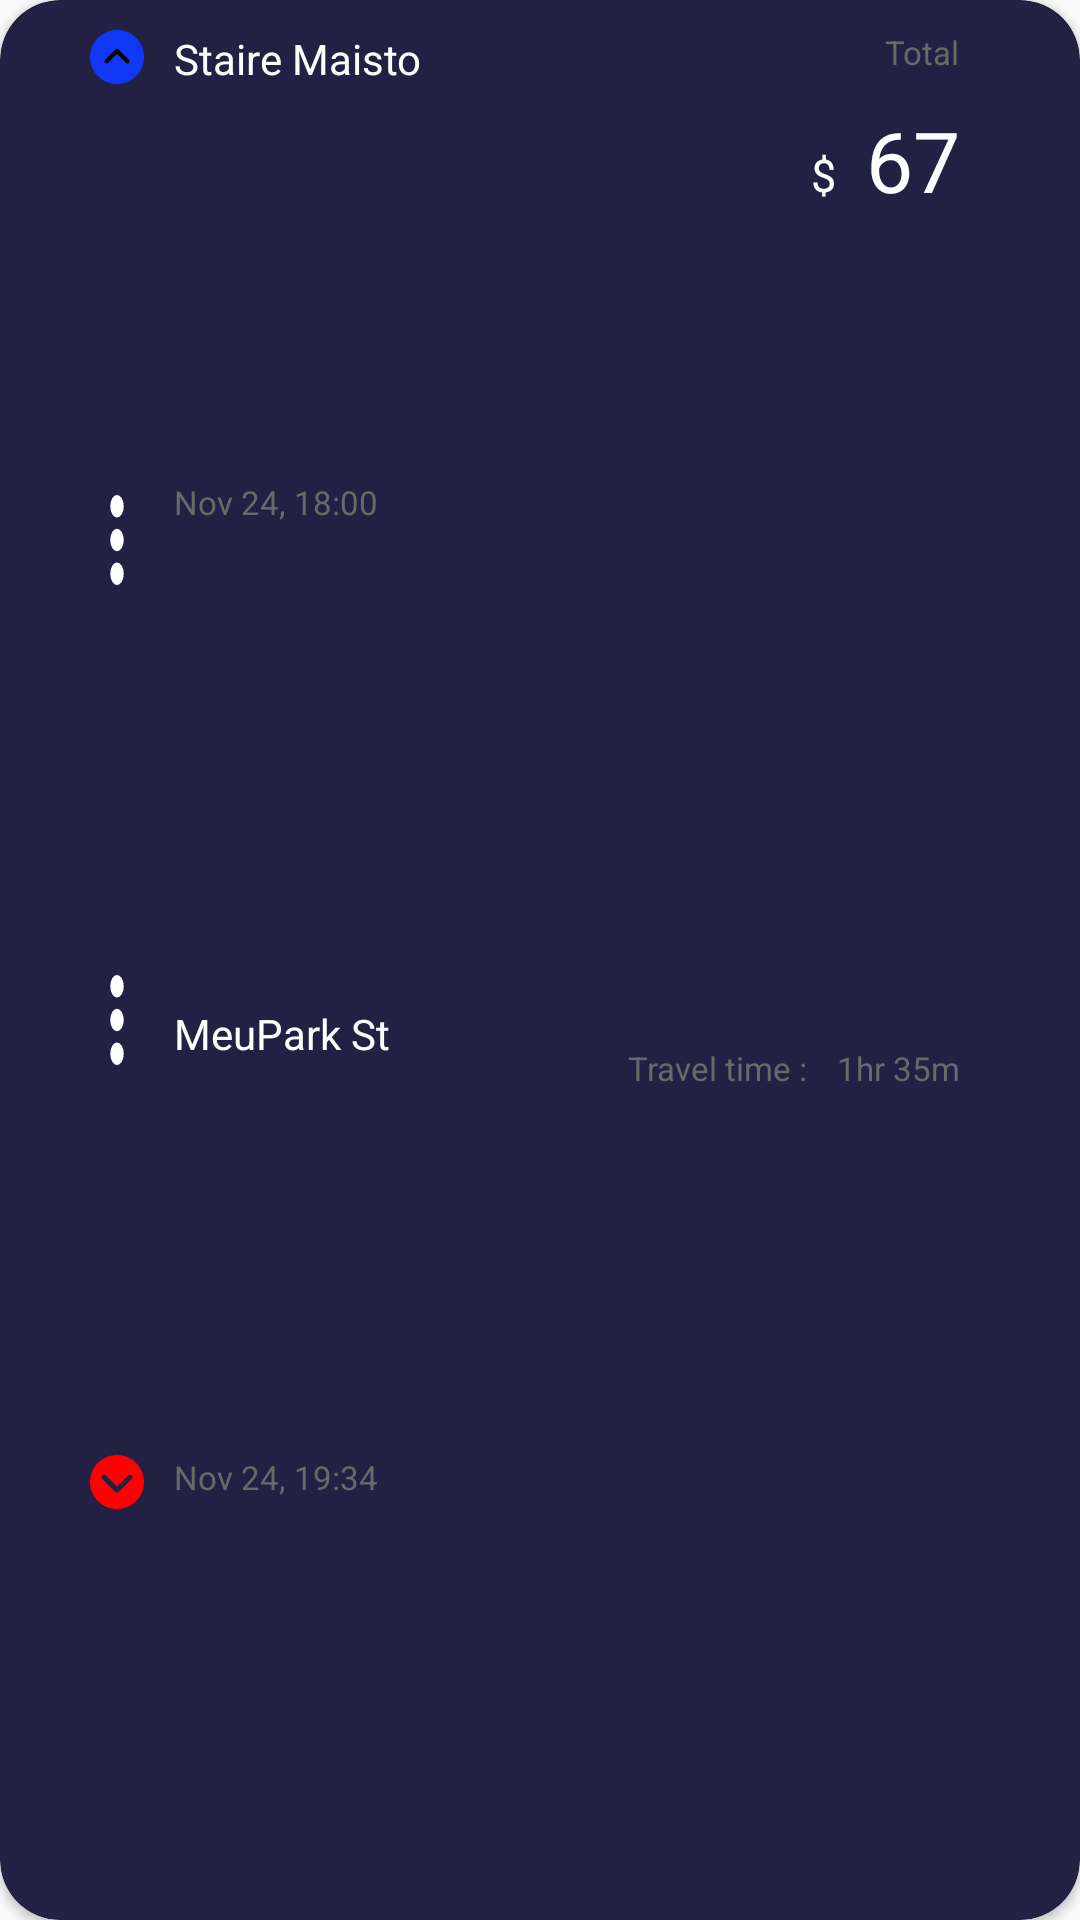

Reconstruct the res/layout file that produces this screen, plus the resources it refers to.
<!-- AndroidManifest.xml: application theme AppTheme -->
<!-- res/layout/single_layout.xml -->
<?xml version="1.0" encoding="utf-8"?>
<android.support.v7.widget.CardView
    xmlns:android="http://schemas.android.com/apk/res/android"
    xmlns:app="http://schemas.android.com/apk/res-auto"
    android:layout_width="match_parent"
    android:layout_height="130dp"
    android:layout_marginBottom="15dp"
    android:orientation="vertical"
    app:cardCornerRadius="20dp"
    android:padding="20dp"
    android:elevation="8dp"
    >

    <LinearLayout
        android:layout_width="match_parent"
        android:layout_height="match_parent"
        android:paddingLeft="20dp"
        android:background="@drawable/recycle_back"
        android:orientation="horizontal">





        <LinearLayout
            android:layout_width="0dp"
            android:layout_height="match_parent"
            android:layout_weight="1"
            android:paddingLeft="10dp"
            android:orientation="vertical">

            <LinearLayout
                android:layout_width="wrap_content"
                android:layout_height="0dp"
                android:orientation="horizontal"
                android:layout_weight="1">


                <ImageView
                    android:layout_width="wrap_content"
                    android:layout_height="wrap_content"
                    android:layout_marginTop="10dp"
                    android:src="@drawable/up_icon"/>

            <TextView
                android:id="@+id/fromaddr"
                android:layout_width="wrap_content"
                android:layout_height="wrap_content"
                android:text="Staire Maisto"
                android:layout_marginLeft="10dp"
                android:layout_marginTop="10dp"
                android:textColor="@color/white"/>


            </LinearLayout>



            <LinearLayout
                android:layout_width="wrap_content"
                android:layout_height="0dp"
                android:orientation="horizontal"
                android:layout_weight="1">


                <ImageView
                    android:layout_width="wrap_content"
                    android:layout_height="wrap_content"
                    android:layout_marginTop="5dp"
                    android:src="@drawable/menu_icon"/>

                <TextView
                    android:id="@+id/fromdatetime"
                    android:layout_width="wrap_content"
                    android:layout_height="wrap_content"
                    android:text="Nov 24, 18:00"
                    android:layout_marginLeft="10dp"
                    android:textSize="11dp"
                    android:textColor="@color/grey"/>


            </LinearLayout>




            <LinearLayout
                android:layout_width="wrap_content"
                android:layout_height="0dp"
                android:orientation="horizontal"
                android:layout_weight="1">


                <ImageView
                    android:layout_width="wrap_content"
                    android:layout_height="wrap_content"
                    android:layout_marginTop="5dp"
                    android:src="@drawable/menu_icon"/>

                <TextView
                    android:id="@+id/toaddr"
                    android:layout_width="wrap_content"
                    android:layout_height="wrap_content"
                    android:text="MeuPark St"
                    android:layout_marginLeft="10dp"
                    android:layout_marginTop="15dp"
                    android:textColor="@color/white"/>


            </LinearLayout>





            <LinearLayout
                android:layout_width="wrap_content"
                android:layout_height="0dp"
                android:orientation="horizontal"
                android:layout_weight="1">


                <ImageView
                    android:layout_width="wrap_content"
                    android:layout_height="wrap_content"
                    android:layout_marginTop="5dp"
                    android:src="@drawable/dow_icon"/>

                <TextView
                    android:id="@+id/totimedate"
                    android:layout_width="wrap_content"
                    android:layout_height="wrap_content"
                    android:text="Nov 24, 19:34"
                    android:textSize="11dp"
                    android:layout_marginTop="5dp"
                    android:layout_marginLeft="10dp"
                    android:textColor="@color/grey"/>


            </LinearLayout>





        </LinearLayout>


        <LinearLayout
            android:layout_width="0dp"
            android:layout_height="match_parent"
            android:layout_weight="1"
            android:layout_gravity="end"
            android:orientation="vertical">


            <TextView
                android:layout_width="wrap_content"
                android:layout_height="wrap_content"
                android:layout_gravity="end"
                android:layout_marginTop="10dp"
                android:layout_marginRight="40dp"
                android:text="Total"
                android:textColor="@color/grey"
                android:textSize="11dp" />


            <LinearLayout
                android:layout_width="wrap_content"
                android:layout_height="wrap_content"
                android:layout_gravity="end"
                android:orientation="horizontal">

                <TextView
                    android:id="@+id/currency"
                    android:layout_width="wrap_content"
                    android:layout_height="wrap_content"
                    android:layout_gravity="center_vertical"
                    android:layout_marginRight="10dp"
                    android:layout_marginTop="10dp"
                    android:text="$"
                    android:textColor="@color/white"
                    android:textSize="15dp" />

                <TextView
                    android:id="@+id/totalamount"
                    android:layout_width="wrap_content"
                    android:layout_height="wrap_content"
                    android:text="67"
                    android:layout_marginTop="10dp"
                    android:layout_marginRight="40dp"
                    android:textColor="@color/white"
                    android:textSize="28dp"/>


            </LinearLayout>



            <LinearLayout
                android:layout_width="wrap_content"
                android:layout_height="match_parent"
                android:layout_gravity="end"
                android:orientation="horizontal">

                <TextView
                    android:layout_width="wrap_content"
                    android:layout_height="wrap_content"
                    android:layout_gravity="center_vertical"
                    android:layout_marginRight="10dp"
                    android:text="Travel time :"
                    android:textColor="@color/grey"
                    android:textSize="11dp" />

                <TextView
                    android:id="@+id/totalridetime"
                    android:layout_width="wrap_content"
                    android:layout_height="wrap_content"
                    android:layout_gravity="center_vertical"
                    android:layout_marginRight="40dp"
                    android:text="1hr 35m"
                    android:textColor="@color/grey"
                    android:textSize="11dp" />


            </LinearLayout>









        </LinearLayout>





    </LinearLayout>




</android.support.v7.widget.CardView>
<!-- resources referenced by this layout -->
<resources>
  <color name="grey">#696969</color>
  <color name="white">#FFFFFF</color>
  <!-- drawable dow_icon (drawable-v24) -->
  <vector android:height="18dp" android:viewportHeight="330"
      android:viewportWidth="330" android:width="18dp" xmlns:android="http://schemas.android.com/apk/res/android">
      <path android:fillColor="#FD0202" android:pathData="M165,0C74.019,0 0,74.019 0,165s74.019,165 165,165s165,-74.019 165,-165S255.981,0 165,0zM255.606,145.606l-79.998,80c-2.813,2.813 -6.628,4.394 -10.606,4.394c-3.979,0 -7.793,-1.58 -10.607,-4.394l-80.002,-80c-5.858,-5.857 -5.858,-15.355 0,-21.213c5.857,-5.858 15.355,-5.858 21.213,0l69.396,69.393l69.392,-69.393c5.857,-5.858 15.355,-5.858 21.213,0C261.465,130.251 261.465,139.749 255.606,145.606z"/>
  </vector>
  <!-- drawable menu_icon (drawable-v24) -->
  <vector android:height="30dp" android:viewportHeight="512"
      android:viewportWidth="512" android:width="18dp" xmlns:android="http://schemas.android.com/apk/res/android">
      <path android:fillColor="#FFFEFE" android:pathData="M256,256m-64,0a64,64 0,1 1,128 0a64,64 0,1 1,-128 0"/>
      <path android:fillColor="#FFFEFE" android:pathData="M256,448m-64,0a64,64 0,1 1,128 0a64,64 0,1 1,-128 0"/>
      <path android:fillColor="#FFFEFE" android:pathData="M256,64m-64,0a64,64 0,1 1,128 0a64,64 0,1 1,-128 0"/>
  </vector>
  <!-- drawable recycle_back (drawable-v24) -->
  <?xml version="1.0" encoding="utf-8"?>
  <shape
      xmlns:android="http://schemas.android.com/apk/res/android"
      android:shape="rectangle">
  
      <solid android:color="@color/greyBlue"/>
      <corners
         android:radius="20dp"/>
  
  
  
  </shape>
  <!-- drawable up_icon (drawable-v24) -->
  <vector android:height="18dp" android:viewportHeight="512"
      android:viewportWidth="512" android:width="18dp" xmlns:android="http://schemas.android.com/apk/res/android">
      <path android:fillColor="#1138F7" android:pathData="M256,256m-236.17,0a236.17,236.17 0,1 1,472.34 0a236.17,236.17 0,1 1,-472.34 0"/>
      <path android:fillColor="#1138F7" android:pathData="M256,512C114.853,512 0,397.167 0,256C0,114.853 114.853,0 256,0c141.167,0 256,114.853 256,256C512,397.167 397.167,512 256,512zM256,39.659C136.705,39.659 39.659,136.705 39.659,256S136.705,472.341 256,472.341S472.341,375.275 472.341,256C472.341,136.705 375.295,39.659 256,39.659z"/>
      <path android:fillColor="#0A0000" android:pathData="M369.227,311.126c-7.734,7.694 -20.226,7.694 -27.96,0l-85.069,-85.069l-85.069,85.069c-8.309,7.119 -20.841,6.147 -27.96,-2.161c-6.365,-7.416 -6.365,-18.382 0,-25.798l99.148,-99.148c7.734,-7.694 20.226,-7.694 27.96,0l99.148,99.148C377.06,290.96 376.98,303.452 369.227,311.126z"/>
  </vector>
  <style name="AppTheme" parent="Theme.AppCompat.Light.NoActionBar">
          
          <item name="colorPrimary">@color/colorPrimary</item>
          <item name="colorPrimaryDark">@color/colorPrimaryDark</item>
          <item name="colorAccent">@color/colorAccent</item>
      </style>
  <color name="greyBlue">#222144</color>
  <color name="colorPrimary">#122260</color>
  <color name="colorPrimaryDark">#122260</color>
  <color name="colorAccent">#D81B60</color>
</resources>
